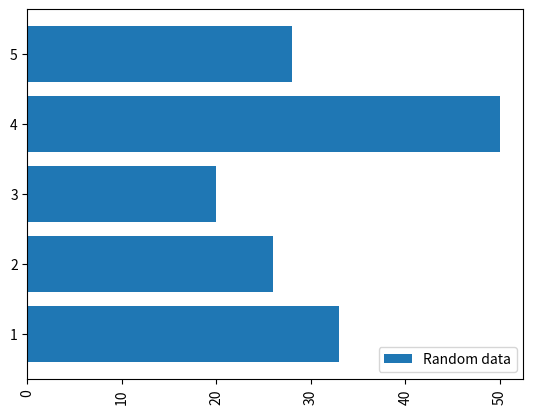

Python code for this plot:
#!/usr/bin/env python3

# Python 3.9.5

# 05_horizontal_bar_graph.py

# Purpose: Visualization of data with a horizontal bar graph

# Dependencies
import matplotlib.pyplot as plt
import random

# Data
x = [1, 2, 3, 4, 5]
y = [random.randint(10, 50) for _ in range(5)]

# Visualization
label = ['Random data']
plt.barh(x, y)
plt.xticks(rotation=90)
plt.legend(label, loc='lower right')
plt.show()
